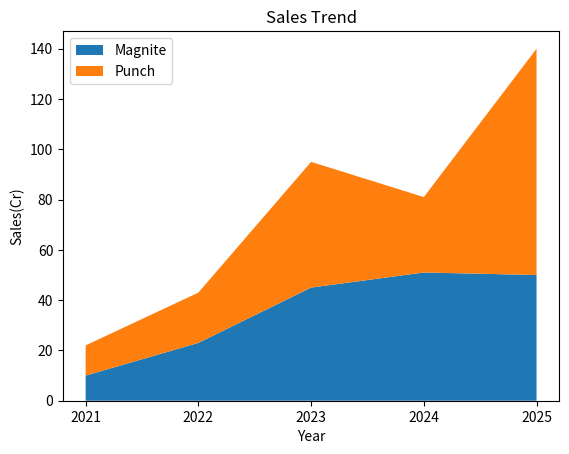

Generate this figure with matplotlib: (Note: this script raises an exception after producing the figure.)
import matplotlib.pyplot as plt
x = ["2021","2022","2023","2024","2025"]
y = [10,23,45,51,50]
z = [12,20,50,30,90]
plt.stackplot(x,y,z)
plt.title("Sales Trend")
plt.xlabel("Year")
plt.ylabel("Sales(Cr)")
plt.legend(["Magnite","Punch"])
plt.savefig("./part7/report.jpg")
plt.show()